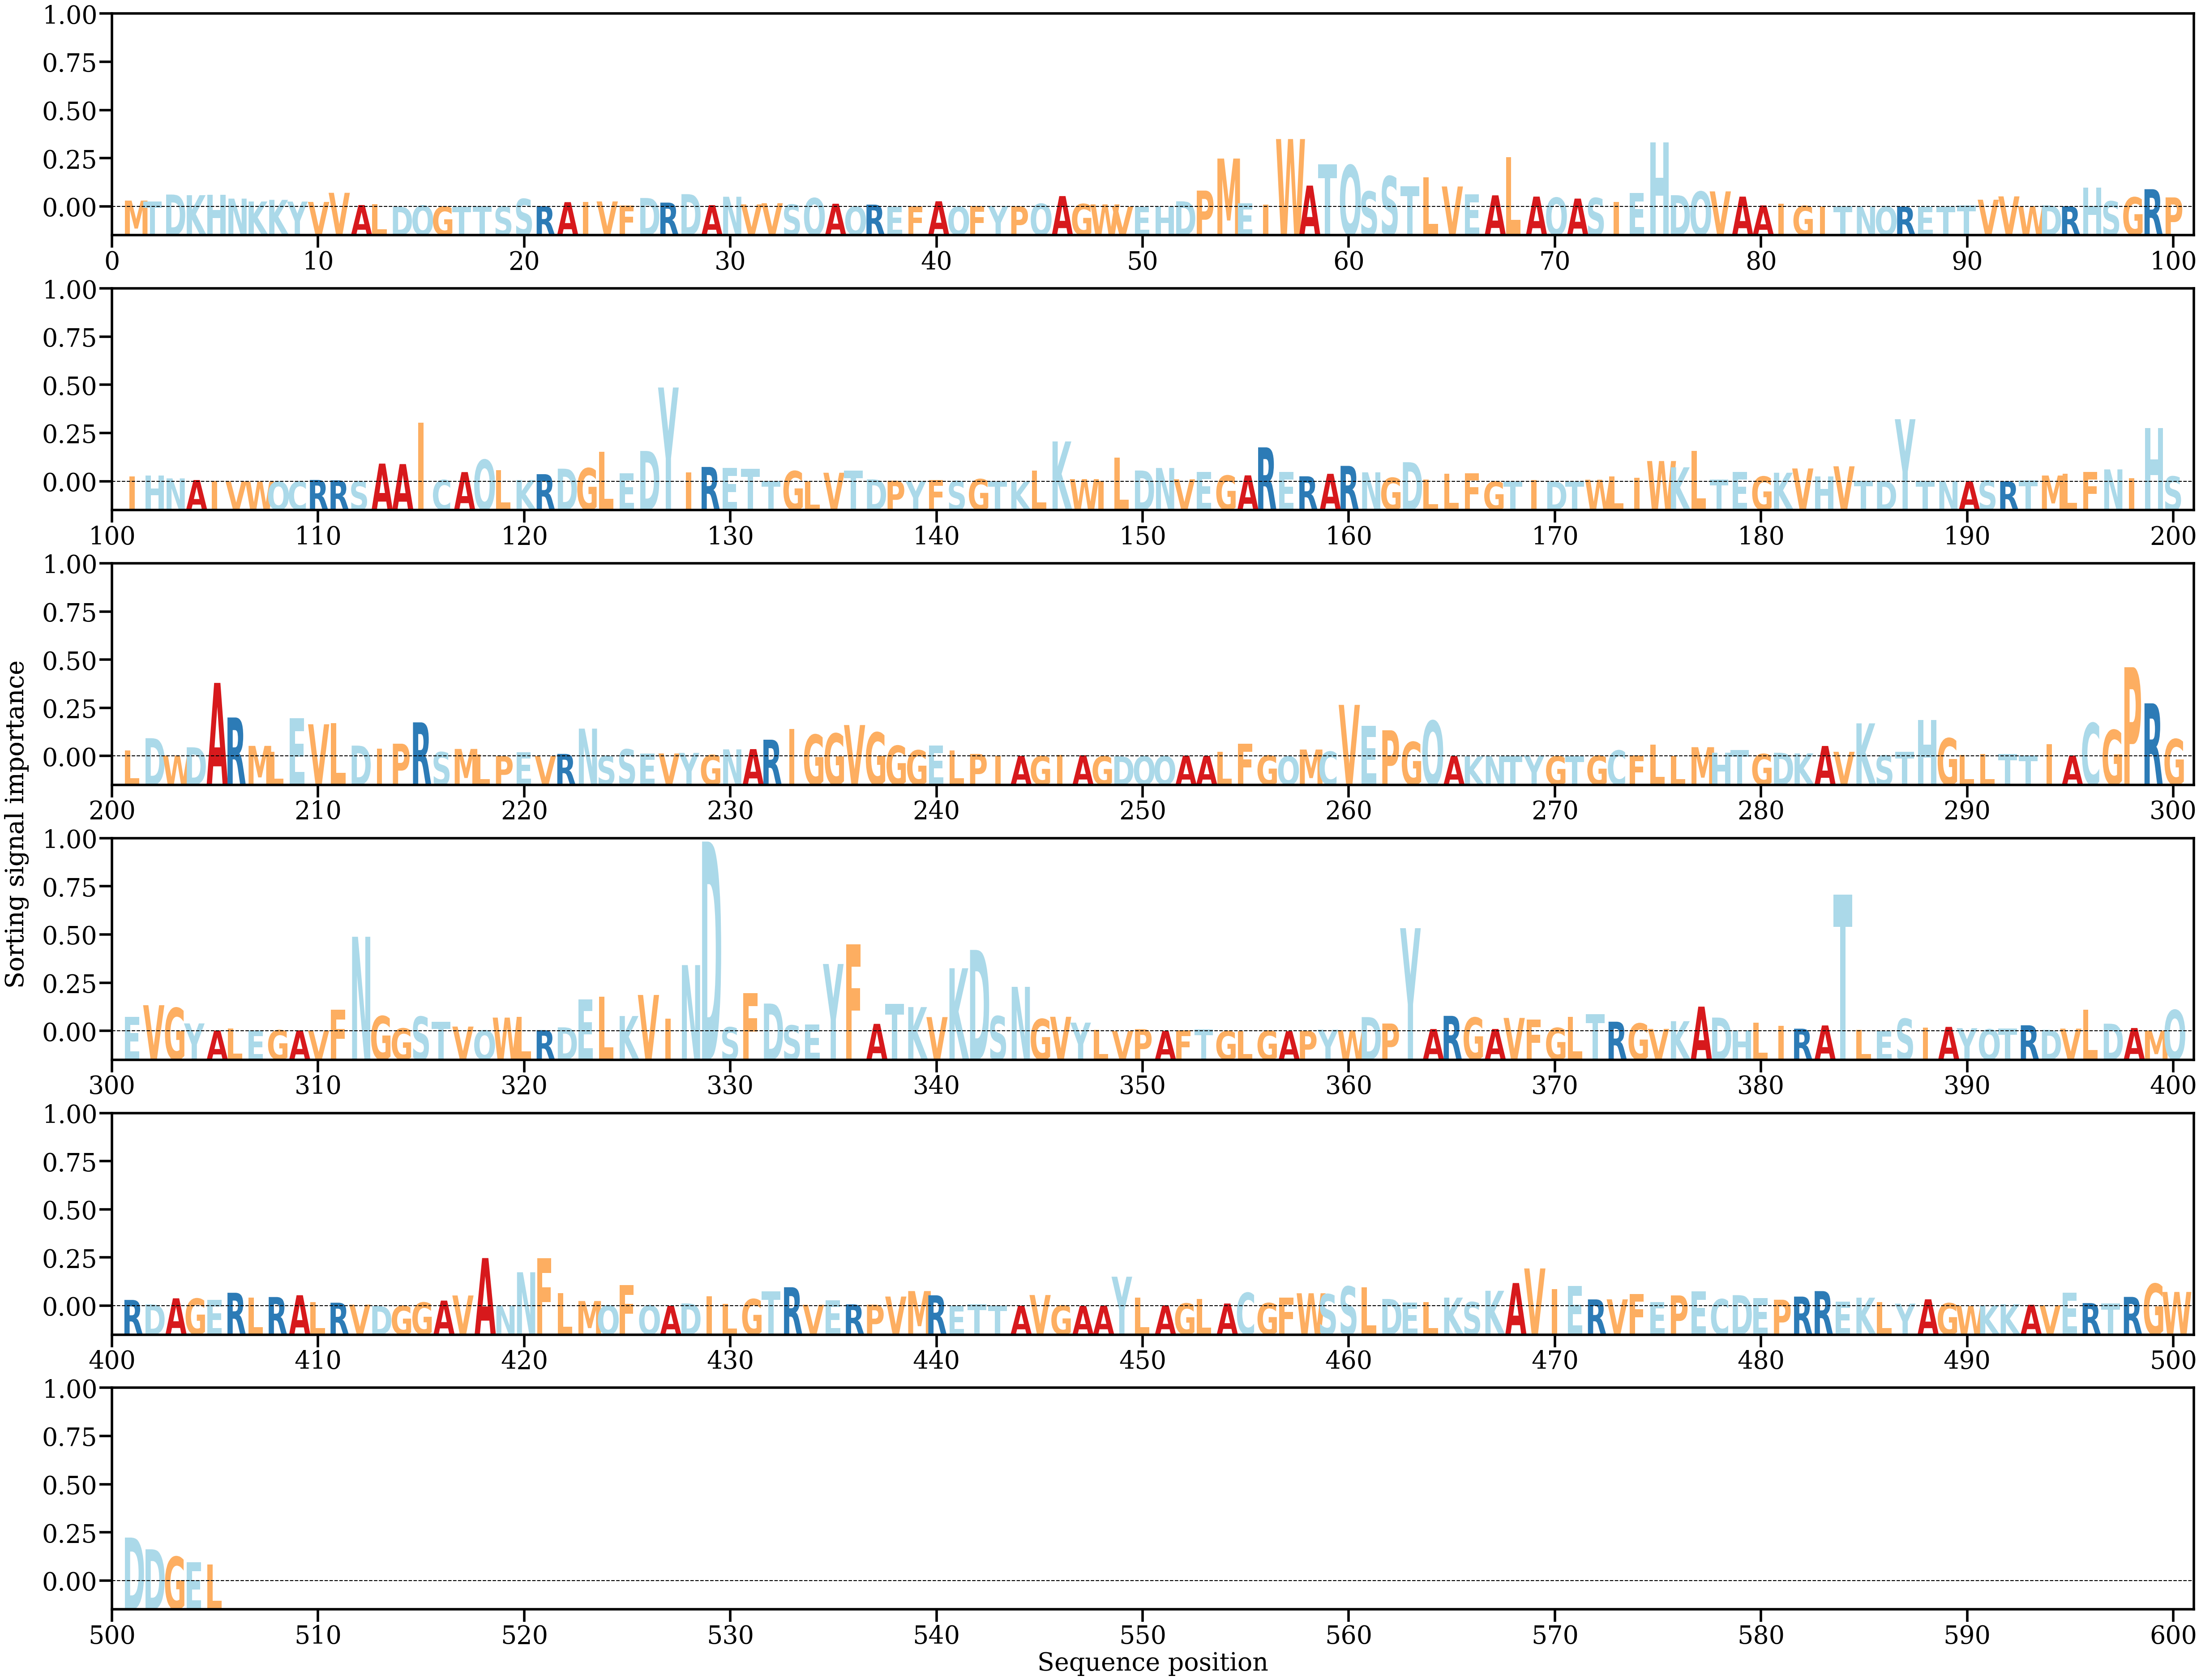

The table this chart was drawn from, first rows:
AA, Alpha
M, [0.00105597]
T, [0.00093005]
D, [0.00207926]
K, [0.00197327]
H, [0.0020747]
N, [0.00139081]
K, [0.0009023]
K, [0.00118146]
Y, [0.00088827]
V, [0.00082745]
V, [0.00237492]
A, [0.0002993]
L, [0.00042634]
D, [2.0067524e-05]
Q, [0.00020515]
G, [4.729804e-05]
T, [1.5584965e-05]
T, [7.760046e-05]
S, [3.2536882e-05]
S, [0.00134362]
R, [0.00011176]
A, [0.00079296]
I, [0.0008558]
V, [0.00091197]
F, [0.00024688]
D, [0.00149464]
R, [0.00071264]
D, [0.00214641]
A, [0.00028719]
N, [0.00170814]
V, [0.00040634]
V, [0.00061384]
S, [0.00038416]
Q, [0.00147798]
A, [0.00052307]
Q, [4.068038e-05]
R, [0.00036959]
E, [2.7119973e-05]
F, [3.805274e-05]
A, [0.00094081]
Q, [3.2003132e-05]
F, [0.00013399]
Y, [0.00014119]
P, [8.115069e-05]
Q, [0.00051785]
A, [0.00182002]
G, [0.00048175]
W, [0.00041116]
V, [2.331944e-05]
E, [2.65592e-05]
H, [4.69097e-05]
D, [0.00092994]
P, [0.00274933]
M, [0.00818126]
E, [0.0005754]
I, [0.00036849]
W, [0.0114862]
A, [0.00359547]
T, [0.00716738]
Q, [0.00704931]
... 445 more rows
